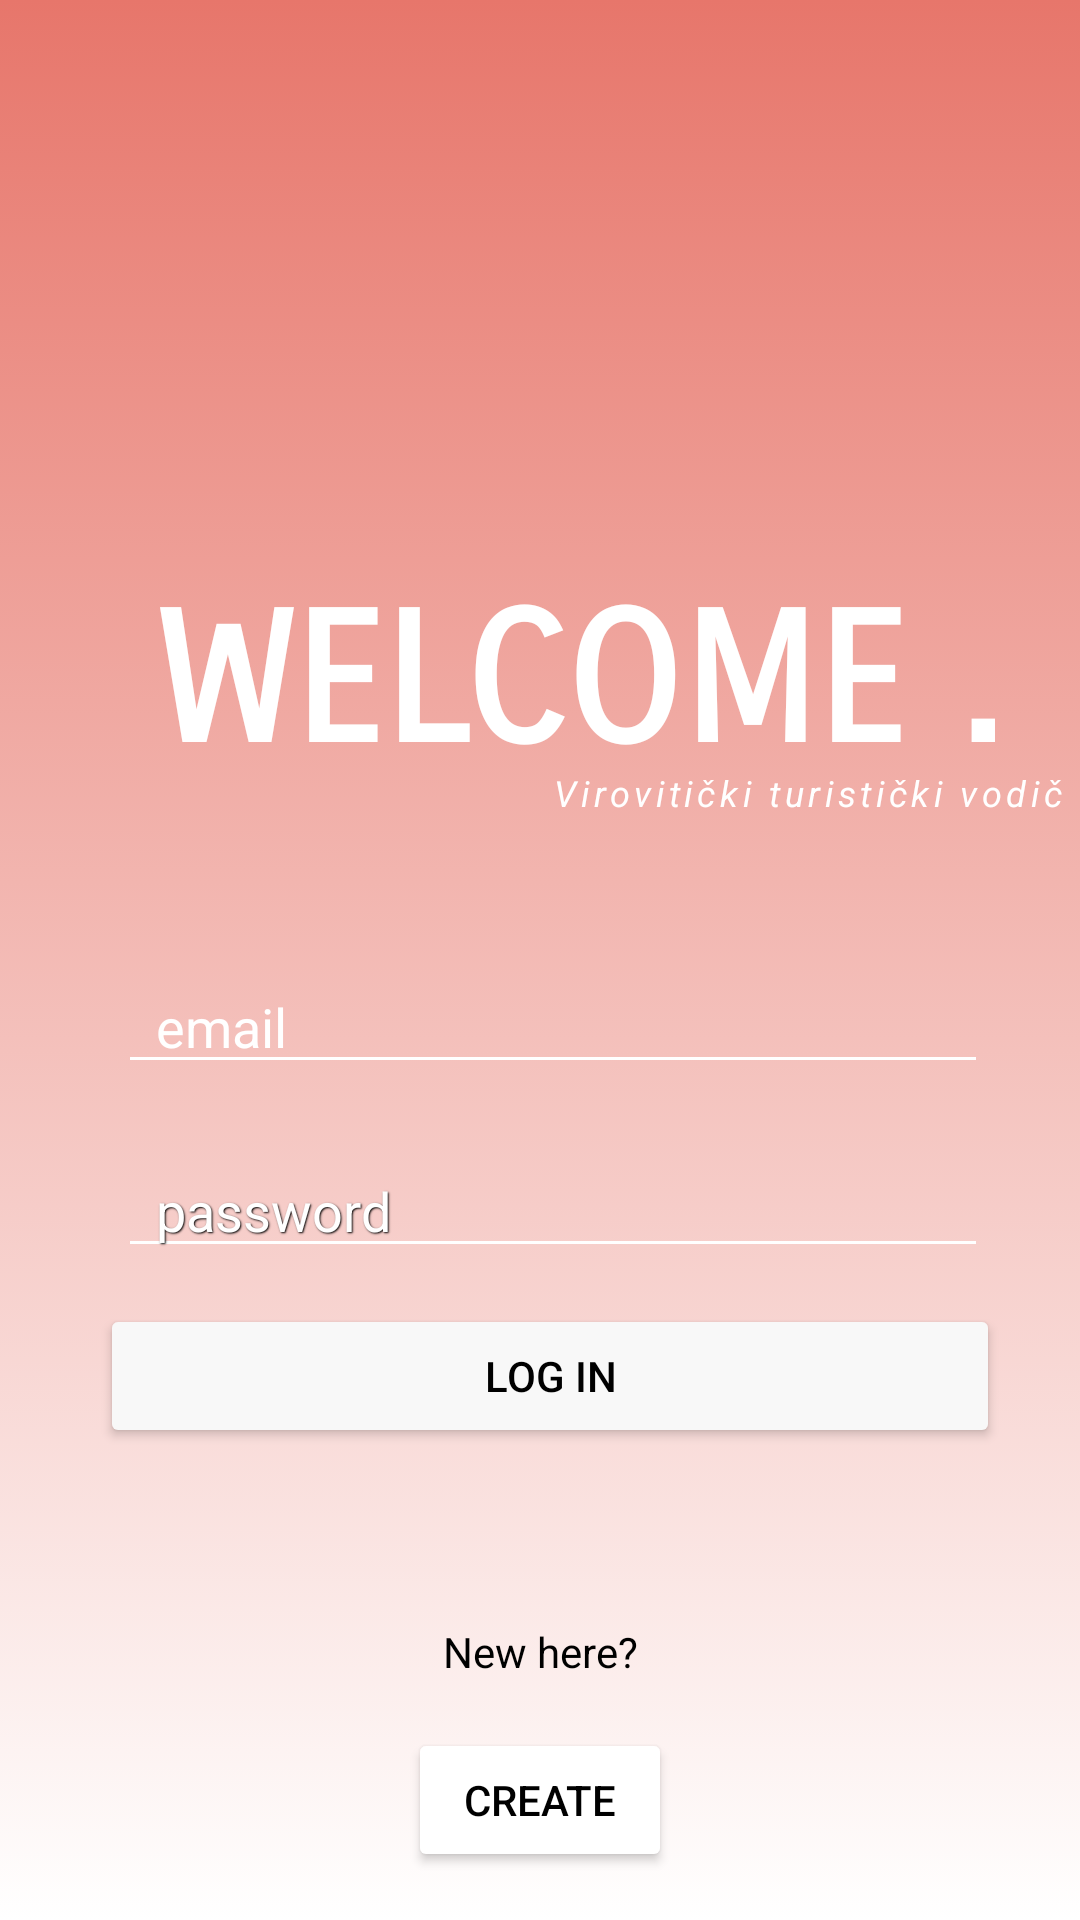

Write the Android layout XML for this screen, with the resource values it uses.
<!-- AndroidManifest.xml: application theme Theme.MyApplication -->
<!-- res/layout/login.xml -->
<?xml version="1.0" encoding="utf-8"?>
<androidx.constraintlayout.widget.ConstraintLayout xmlns:android="http://schemas.android.com/apk/res/android"
    xmlns:app="http://schemas.android.com/apk/res-auto"
    xmlns:tools="http://schemas.android.com/tools"
    android:layout_width="match_parent"
    android:layout_height="match_parent"
android:background="@drawable/gradient"

    >

    <TextView
        android:id="@+id/textView2"
        android:layout_width="wrap_content"
        android:layout_height="wrap_content"
        android:layout_marginStart="52dp"
        android:layout_marginTop="192dp"
        android:fontFamily="sans-serif-smallcaps"
        android:foregroundGravity="center_horizontal"
        android:text="WELCOME ."
        android:textColor="#FFFFFF"
        android:textSize="60dp"
        android:textStyle="bold"
        app:layout_constraintStart_toStartOf="parent"
        app:layout_constraintTop_toTopOf="parent" />

    <ImageView
        android:id="@+id/imageView"
        android:layout_width="55dp"
        android:layout_height="55dp"

        android:layout_marginStart="300dp"
        android:layout_marginTop="184dp"
        android:background="@drawable/location"
        android:backgroundTint="#FFFFFF"
        android:foregroundTint="#FFFFFF"
        app:layout_constraintStart_toStartOf="parent"
        app:layout_constraintTop_toTopOf="parent" />

    <TextView
        android:id="@+id/textView6"
        android:layout_width="wrap_content"
        android:layout_height="wrap_content"
        android:layout_marginStart="184dp"
        android:layout_marginTop="256dp"
        android:letterSpacing="0.13"
        android:lineSpacingExtra="14sp"
        android:text="Virovitički turistički vodič"
        android:textColor="#FFFFFF"
        android:textSize="12sp"
        android:textStyle="italic"
        app:layout_constraintStart_toStartOf="parent"
        app:layout_constraintTop_toTopOf="parent" />

    <Button
        android:id="@+id/button"
        android:layout_width="300dp"
        android:layout_height="wrap_content"
        android:layout_marginTop="12dp"
        android:backgroundTint="#F8F8F8"
        android:foregroundGravity="center_horizontal"
        android:text="log in"
        android:textColor="#000000"
        app:cornerRadius="20dp"
        app:layout_constraintEnd_toEndOf="parent"
        app:layout_constraintHorizontal_bias="0.558"
        app:layout_constraintStart_toStartOf="parent"
        app:layout_constraintTop_toBottomOf="@+id/editTextTextPassword" />

    <EditText
        android:id="@+id/editTextTextPassword"
        android:layout_width="wrap_content"
        android:layout_height="wrap_content"
        android:layout_marginTop="20dp"
        android:backgroundTint="#FFFFFF"
        android:ems="10"
        android:foregroundGravity="center_horizontal"
        android:hint="  password"
        android:inputType="textPassword"
        android:lineSpacingExtra="8sp"
        android:shadowColor="#000000"
        android:shadowDx="1"
        android:shadowDy="1"
        android:shadowRadius="1"
        android:textColor="#FFFFFF"
        android:textColorHint="@color/white"
        app:layout_constraintEnd_toEndOf="parent"
        app:layout_constraintHorizontal_bias="0.561"
        app:layout_constraintStart_toStartOf="parent"
        app:layout_constraintTop_toBottomOf="@+id/editTextTextEmailAddress" />

    <EditText
        android:id="@+id/editTextTextEmailAddress"
        android:layout_width="wrap_content"
        android:layout_height="wrap_content"
        android:layout_marginTop="320dp"
        android:backgroundTint="#FFFFFF"
        android:ems="10"
        android:foregroundGravity="center_horizontal"
        android:hint="  email"
        android:inputType="textEmailAddress"
        android:lineSpacingExtra="8sp"
        android:singleLine="false"
        android:textColor="#FFFFFF"
        android:textColorHint="#FFFFFF"
        app:layout_constraintEnd_toEndOf="parent"
        app:layout_constraintHorizontal_bias="0.561"
        app:layout_constraintStart_toStartOf="parent"
        app:layout_constraintTop_toTopOf="parent" />

    <TextView
        android:id="@+id/textView4"
        android:layout_width="wrap_content"
        android:layout_height="wrap_content"
        android:layout_marginBottom="80dp"
        android:text="New here?"
        android:textColor="#000000"
        app:layout_constraintBottom_toBottomOf="parent"
        app:layout_constraintEnd_toEndOf="parent"
        app:layout_constraintStart_toStartOf="parent" />

    <Button
        android:id="@+id/button3"
        android:layout_width="wrap_content"
        android:layout_height="wrap_content"
        android:layout_marginTop="16dp"
        android:backgroundTint="#FFFFFF"
        android:text="CREATE"
        android:textColor="#000000"
        app:cornerRadius="20dp"
        app:iconTint="#FFFFFF"
        app:layout_constraintEnd_toEndOf="parent"
        app:layout_constraintStart_toStartOf="parent"
        app:layout_constraintTop_toBottomOf="@+id/textView4" />



</androidx.constraintlayout.widget.ConstraintLayout>
<!-- resources referenced by this layout -->
<resources>
  <color name="white">#FFFFFF</color>
  <!-- drawable gradient (drawable) -->
  <?xml version="1.0" encoding="utf-8"?>
  <selector xmlns:android="http://schemas.android.com/apk/res/android">
      <item>
          <shape>
              <gradient
                  android:angle="90"
                  android:startColor="?colorOnPrimary"
  
                  android:endColor="?colorPrimary"
                  android:type="linear" />
          </shape>
      </item>
  </selector>
  <style name="Theme.MyApplication" parent="Theme.MaterialComponents.DayNight.DarkActionBar">
          
          <item name="colorPrimary">#E7766B</item>
          <item name="colorPrimaryVariant">#D66F65</item>
          <item name="colorOnPrimary">#FFFFFF</item>
          
          <item name="colorSecondary">@color/purple_700</item>
          <item name="colorSecondaryVariant">#9F6A65</item>
          <item name="colorOnSecondary">#37000000</item>
          
          <item name="android:statusBarColor">#E7766B</item>
          
          <item name="colorOnTertiary">#EAEAEA</item>
          <item name="colorButtonNormal">#E7766B</item>
      </style>
  <color name="purple_700">#884943</color>
</resources>
